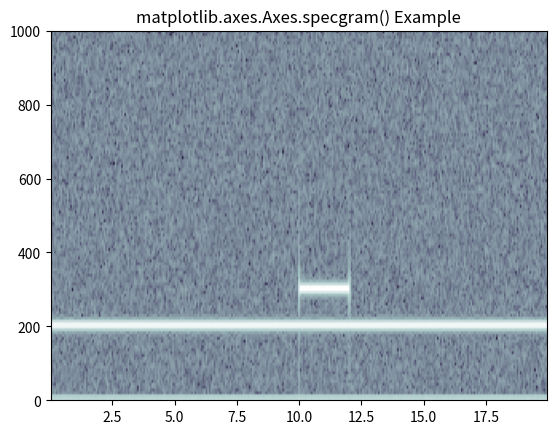

Python code for this plot:
# Implementation of matplotlib function
import matplotlib.pyplot as plt
import numpy as np

np.random.seed(9360801)

dt = 0.0005
t = np.arange(0.0, 20.0, dt)
s1 = np.sin(4 * np.pi * 100 * t)
s2 = 1.5 * np.sin(1.5 * np.pi * 400 * t)

s2[t <= 10] = s2[12 <= t] = 0

nse = 0.2 * np.random.random(size = len(t))

x = s1 + s2 + nse
NFFT = 512
Fs = int(1.0 / dt)

fig, ax1 = plt.subplots()
ax1.specgram(x, Fs = Fs, cmap = plt.cm.bone)
ax1.set_title('matplotlib.axes.Axes.specgram() Example')

plt.show()
